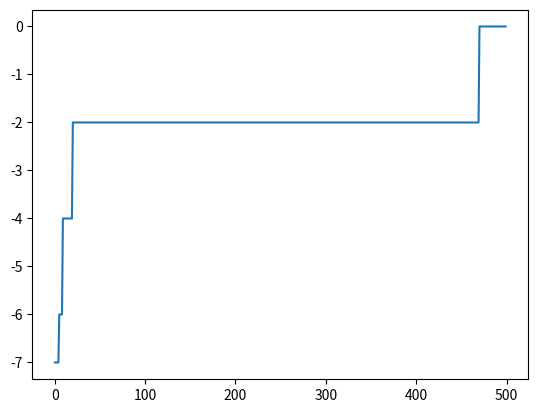

This chart was generated by the following Python code:
"""
    Criar uma população de indivíduos
    - Seleção
        Função Fitness
    - Mutação
    - Cruzamento

    Algoritmo estocástico - para a mesma entrada pode ter saídas diferentes - precisa rolar várias vezes
"""
import copy as cp
import numpy as np
import matplotlib.pyplot as plt


def fitness(ind):
    """
    Recebe indivíduo e verifica o quão adaptado ele está ao ambiente
    ind = [1,1,3,4] -> Vetor indicando a coluna em que cada rainha está
    Verifica conflitos e retorna o negativo desse valor - quanto maior o fitness mais adap-tado o indivíduo está
    """
    conflicts = 0

    for i in range(len(ind)):
        for j in ind:
            # se tiver duas rainhas na mesma coluna
            if i != j:
                if ind[i] == ind[j]:
                    conflicts += 1
                # para verificar se está na mesma diagonal verica se a diferença entre o índice das linhas (dy) e das
                # colunas (dx) são iguais
                if abs(ind[i] - ind[j]) == abs(i - j):
                    conflicts += 1

    return -conflicts


def mutation(ind):
    """
    Gera alteração aleatória no indivíduo
    """
    _ind = cp.copy(ind)
    n = len(ind)

    queen = np.random.randint(n)
    pos = np.random.randint(n)

    _ind[queen] = pos

    return _ind


def crossover(ind1, ind2):
    """
    Pode ter mais de 2 indivíduos no cruzamento
    """
    n = len(ind1)
    # pega 2 pontos de corte e retorna os dois novos invidíduos
    p1 = np.random.randint(n)
    p2 = np.random.randint(n)
    while p1 == p2:
        p2 = np.random.randint(n)

    if p1 > p2:
        p1, p2 = p2, p1

    off1 = []
    off2 = []

    for i in range(0, p1):
        off1.append(ind1[i])
        off2.append(ind2[i])

    for i in range(p1, p2):
        off1.append(ind2[i])
        off2.append(ind1[i])

    for i in range(p2, n):
        off1.append(ind1[i])
        off2.append(ind2[i])

    return off1, off2


def evolve(pop, ngen=10, prob_mut=0.05):
    """
    Todos individuos reproduzem
    """
    best_ind = []
    best_fitness = 0

    best_fit_bygen = []

    for i in range(ngen):
        newpop = []
        for ind in pop:
            off1, off2 = crossover(ind, pop[np.random.randint(len(pop))])

            # mutação é operador exclusivo de difersidade - sempre adiciona diversidade
            # cruzamento trás diversidade mas também convergência, combinando soluções boas
            if np.random.rand() < prob_mut:
                off1 = mutation(off1)

            if np.random.rand() < prob_mut:
                off2 = mutation(off2)

            champion, champion_fitness = \
                (off1, fitness(off1)) if fitness(off1) >= fitness(off2) else (off2, fitness(off2))
            # >= pra garantir que vai andar na região plana
            champion, champion_fitness = \
                (champion, champion_fitness) if fitness(champion) >= fitness(ind) else (ind, fitness(ind))

            newpop.append(champion)

            if not best_ind:
                best_ind = champion
                best_fitness = champion_fitness

            elif champion_fitness >= best_fitness:
                best_ind = champion
                best_fitness = champion_fitness

        best_fit_bygen.append(best_fitness)
        pop = newpop.copy()

    return best_fitness, best_ind, best_fit_bygen


if __name__ == '__main__':
    """
    print(fitness([1, 2, 3, 0]))
    print(fitness([1, 1, 1, 1]))
    print(mutation([1, 1, 1, 1]))
    print(crossover([1, 1, 1, 1, 1, 1, 1, 1, 1], [2, 2, 2, 2, 2, 2, 2, 2, 2]))
    """
    n = 12
    popsize = 50
    pop = [[np.random.randint(n) for i in range(n)] for j in range(popsize)]
    # print(pop)
    best_fitness, best_ind, best_fit_bygen = evolve(pop, ngen=500, prob_mut=0.3)
    print(best_fitness)
    print(best_ind)
    plt.plot(best_fit_bygen)
    plt.show()
